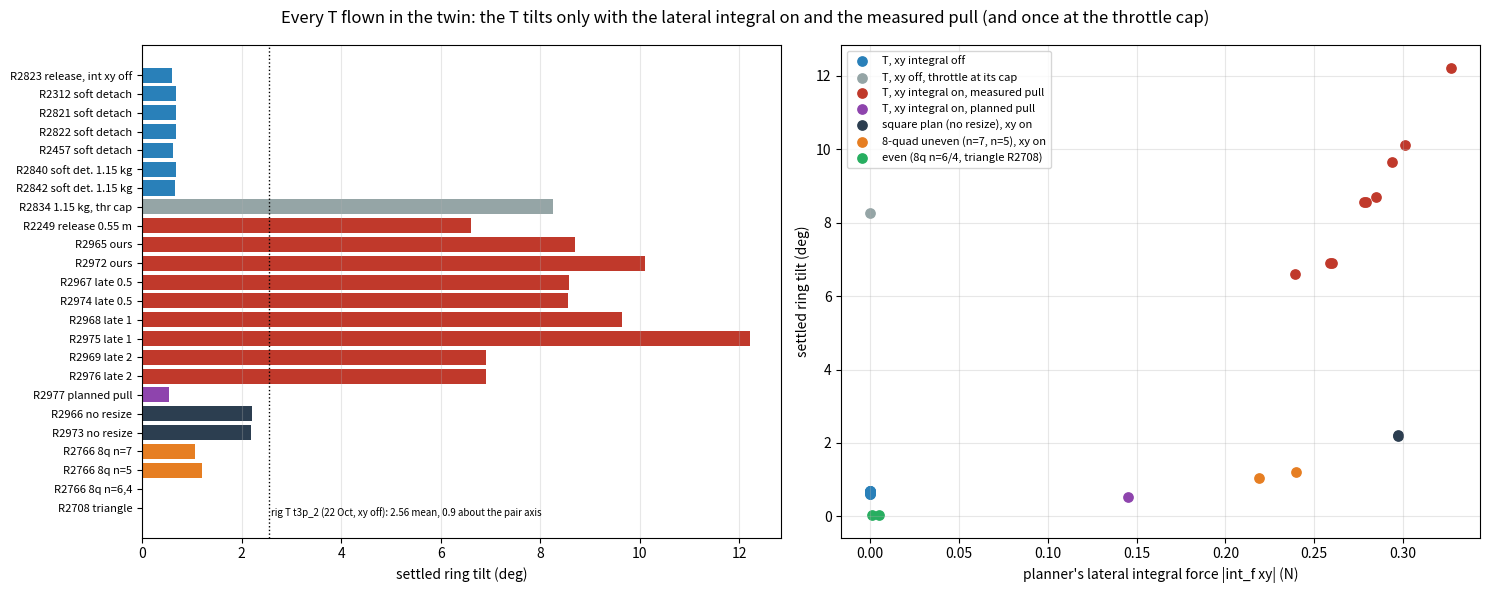

Write Python code to recreate this figure. (Note: this script raises an exception after producing the figure.)
import sys; sys.path.insert(0, '.')
import numpy as np
import matplotlib; matplotlib.use('Agg')
import matplotlib.pyplot as plt
OUT = '/home/wesley/multi_drone_control/results/analysis/t_offset_2026-10-30'
# settled tilt (deg), lateral integral |int_fxy| (N), group; values from the stage analysis (t_e+15..20 s; X1 t_e+12..18 s)
D = [
 ('R2823 release, int xy off', 0.60, 0.000, 'T, xy integral off'),
 ('R2312 soft detach', 0.69, 0.000, 'T, xy integral off'),
 ('R2821 soft detach', 0.69, 0.000, 'T, xy integral off'),
 ('R2822 soft detach', 0.69, 0.000, 'T, xy integral off'),
 ('R2457 soft detach', 0.62, 0.000, 'T, xy integral off'),
 ('R2840 soft det. 1.15 kg', 0.68, 0.000, 'T, xy integral off'),
 ('R2842 soft det. 1.15 kg', 0.67, 0.000, 'T, xy integral off'),
 ('R2834 1.15 kg, thr cap', 8.25, 0.000, 'T, xy off, throttle at its cap'),
 ('R2249 release 0.55 m', 6.61, 0.239, 'T, xy integral on, measured pull'),
 ('R2965 ours', 8.69, 0.285, 'T, xy integral on, measured pull'), ('R2972 ours', 10.10, 0.301, 'T, xy integral on, measured pull'),
 ('R2967 late 0.5', 8.57, 0.279, 'T, xy integral on, measured pull'), ('R2974 late 0.5', 8.56, 0.278, 'T, xy integral on, measured pull'),
 ('R2968 late 1', 9.64, 0.294, 'T, xy integral on, measured pull'), ('R2975 late 1', 12.22, 0.327, 'T, xy integral on, measured pull'),
 ('R2969 late 2', 6.91, 0.260, 'T, xy integral on, measured pull'), ('R2976 late 2', 6.91, 0.259, 'T, xy integral on, measured pull'),
 ('R2977 planned pull', 0.54, 0.145, 'T, xy integral on, planned pull'),
 ('R2966 no resize', 2.21, 0.297, 'square plan (no resize), xy on'), ('R2973 no resize', 2.20, 0.297, 'square plan (no resize), xy on'),
 ('R2766 8q n=7', 1.06, 0.219, '8-quad uneven (n=7, n=5), xy on'), ('R2766 8q n=5', 1.21, 0.240, '8-quad uneven (n=7, n=5), xy on'),
 ('R2766 8q n=6,4', 0.03, 0.001, 'even (8q n=6/4, triangle R2708)'), ('R2708 triangle', 0.03, 0.005, 'even (8q n=6/4, triangle R2708)'),
]
col = {'T, xy integral off': '#2980b9', 'T, xy off, throttle at its cap': '#95a5a6', 'T, xy integral on, measured pull': '#c0392b',
       'T, xy integral on, planned pull': '#8e44ad', 'square plan (no resize), xy on': '#2c3e50',
       '8-quad uneven (n=7, n=5), xy on': '#e67e22', 'even (8q n=6/4, triangle R2708)': '#27ae60'}
fig, ax = plt.subplots(1, 2, figsize=(15, 6))
y = np.arange(len(D))
ax[0].barh(y, [d[1] for d in D], color=[col[d[3]] for d in D])
ax[0].set_yticks(y); ax[0].set_yticklabels([d[0] for d in D], fontsize=8); ax[0].invert_yaxis()
ax[0].set_xlabel('settled ring tilt (deg)'); ax[0].grid(alpha=.3, axis='x')
ax[0].axvline(2.56, color='k', ls=':', lw=1); ax[0].text(2.6, len(D) - 0.5, 'rig T t3p_2 (22 Oct, xy off): 2.56 mean, 0.9 about the pair axis', fontsize=7)
for g, c in col.items():
    m = [d for d in D if d[3] == g]
    ax[1].scatter([d[2] for d in m], [d[1] for d in m], color=c, label=g, s=45)
ax[1].set_xlabel("planner's lateral integral force |int_f xy| (N)"); ax[1].set_ylabel('settled ring tilt (deg)'); ax[1].grid(alpha=.3)
ax[1].legend(fontsize=8, loc='upper left')
fig.suptitle('Every T flown in the twin: the T tilts only with the lateral integral on and the measured pull (and once at the throttle cap)')
fig.tight_layout(); fig.savefig(f'{OUT}/q3_T_history.png', dpi=110)
